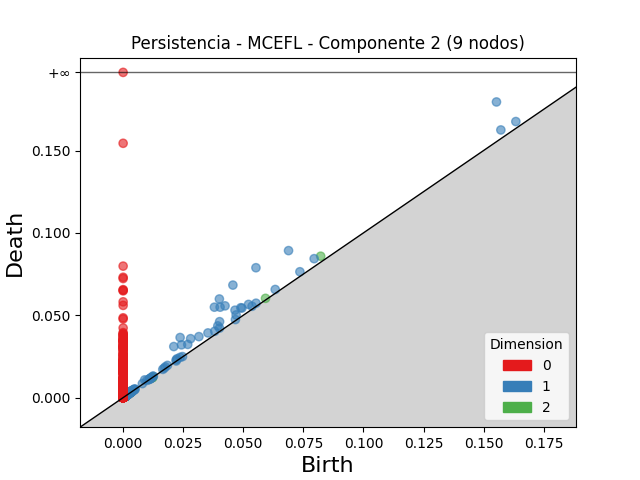

The data file committed next to this chart (first rows):
dimension, birth, death
2, 0.08221, 0.08585
2, 0.05925, 0.06028
2, 0.002136, 0.002442
2, 0.001453, 0.00161
2, 0.001693, 0.001832
2, 0.001952, 0.002082
2, 0.001957, 0.002082
2, 0.001413, 0.001537
2, 0.001384, 0.001507
2, 0.001411, 0.001529
2, 0.001381, 0.001495
2, 0.001457, 0.001561
2, 0.001439, 0.00154
2, 0.001375, 0.001476
2, 0.0121, 0.0122
2, 0.002037, 0.002131
2, 0.00364, 0.003726
2, 0.001859, 0.001937
2, 0.00193, 0.002007
2, 0.001587, 0.001661
2, 0.001112, 0.001184
2, 0.001105, 0.001177
2, 0.002469, 0.002537
2, 0.001529, 0.001595
2, 0.00176, 0.001825
2, 0.012, 0.01206
2, 0.001629, 0.001687
2, 0.0007992, 0.0008544
2, 0.001903, 0.001957
2, 0.000921, 0.0009753
2, 0.0007305, 0.0007843
2, 0.001184, 0.001237
2, 0.002174, 0.002227
2, 0.001263, 0.001315
2, 0.001629, 0.001675
2, 0.0006203, 0.0006656
2, 0.001306, 0.001349
2, 0.001461, 0.001503
2, 0.001916, 0.001958
2, 0.00131, 0.00135
2, 0.001166, 0.001206
2, 0.003059, 0.003098
2, 0.001321, 0.001359
2, 0.001894, 0.001931
2, 0.001331, 0.001367
2, 0.001271, 0.001308
2, 0.0008212, 0.0008569
2, 0.001713, 0.001747
2, 0.001181, 0.001215
2, 0.003009, 0.003041
2, 0.002163, 0.002195
2, 0.001741, 0.001772
2, 0.001921, 0.001952
2, 0.001518, 0.001549
2, 0.001235, 0.001265
2, 0.003, 0.003029
2, 0.001193, 0.001222
2, 0.0009735, 0.001001
2, 0.002117, 0.002144
2, 0.001147, 0.001173
... 5,601 more rows
